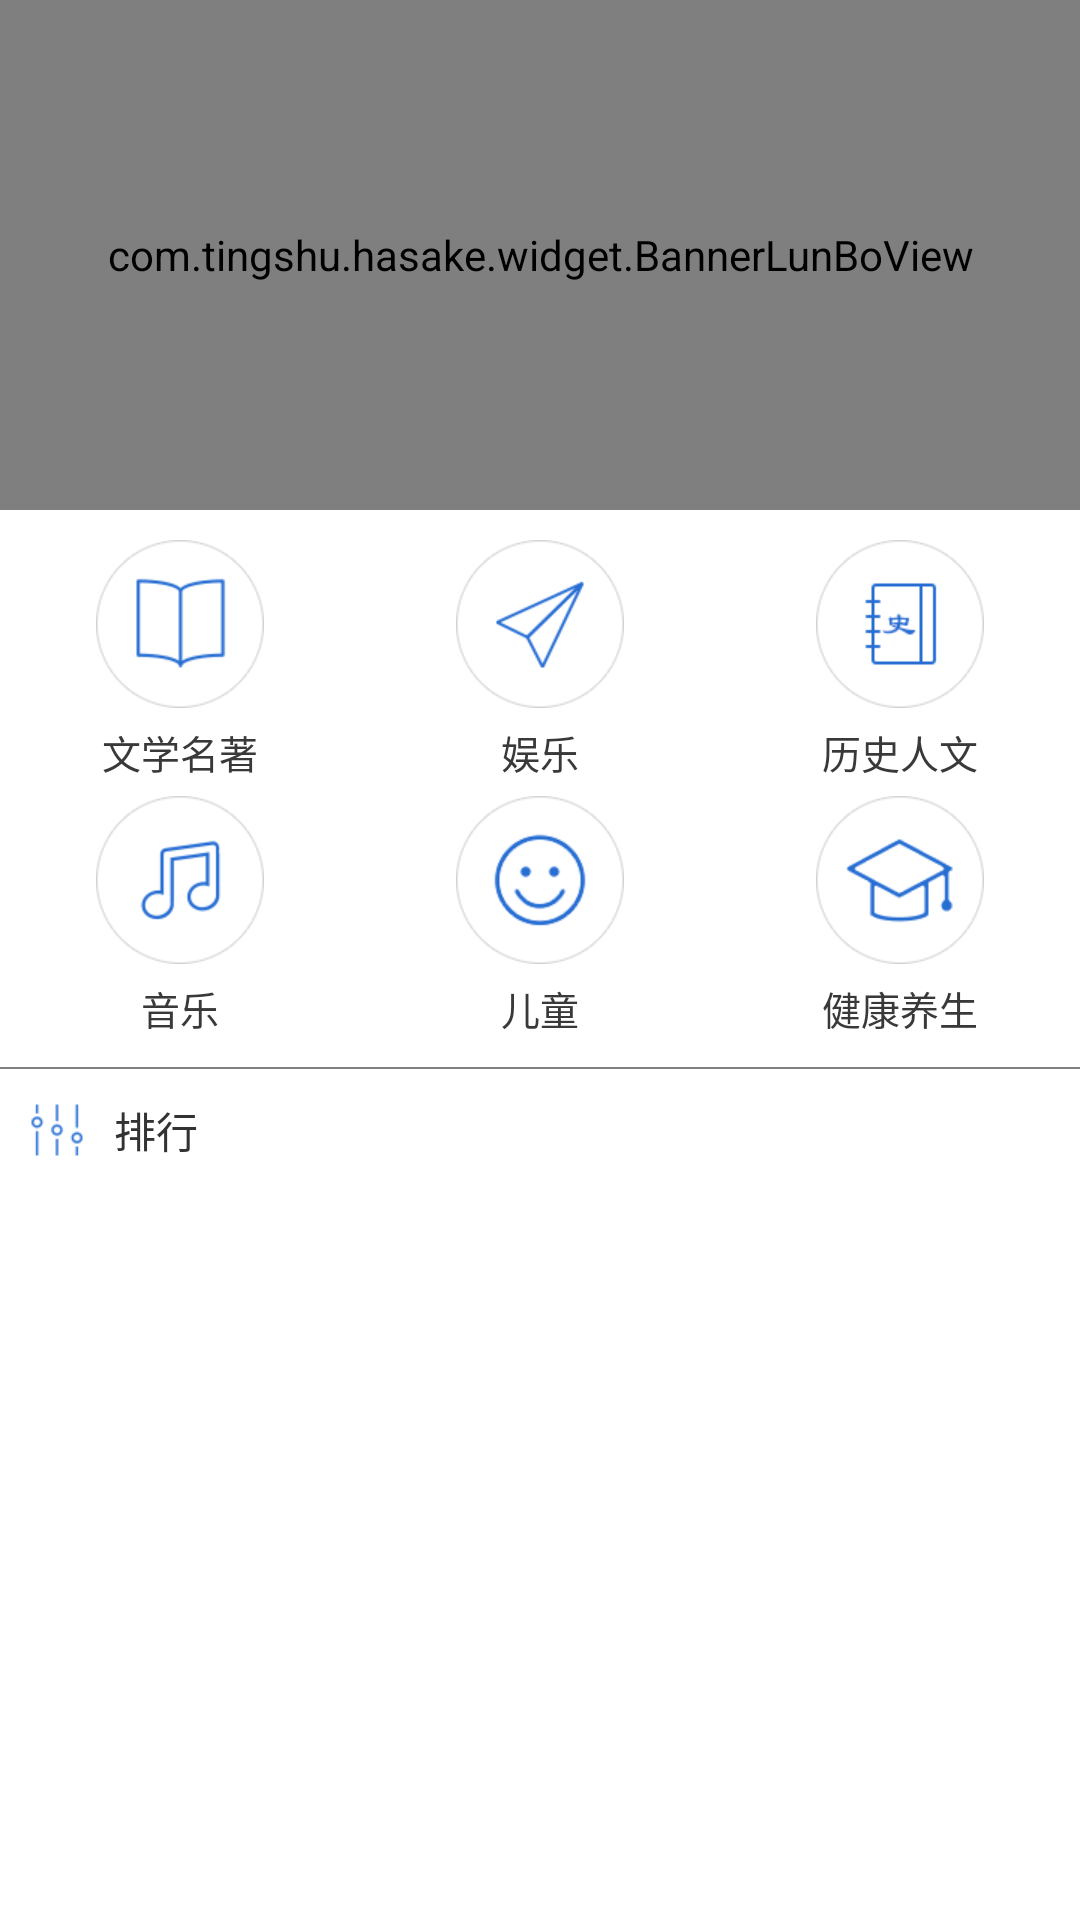

Here is an Android app screen rendered from its layout file. Give the layout XML and the strings, colors and styles it references.
<!-- AndroidManifest.xml: application theme hask_title_bar -->
<!-- res/layout/fragment_home.xml -->
<ScrollView xmlns:android="http://schemas.android.com/apk/res/android"
    android:layout_width="match_parent"
    android:layout_height="match_parent"
    android:scrollbars="none" >

    <LinearLayout
        android:layout_width="match_parent"
        android:layout_height="match_parent"
        android:background="#ffffff"
        android:orientation="vertical" >

        <LinearLayout
            android:layout_width="match_parent"
            android:layout_height="28dip"
            android:orientation="horizontal"
            android:paddingLeft="10dip"
            android:paddingRight="10dip"
            android:visibility="gone" >

            <EditText
                android:id="@+id/et_search"
                android:layout_width="0dip"
                android:layout_height="match_parent"
                android:layout_weight="8"
                android:background="@drawable/home_search_bg" />

            <ImageView
                android:id="@+id/iv_search"
                android:layout_width="0dip"
                android:layout_height="wrap_content"
                android:layout_weight="2"
                android:src="@drawable/ic_launcher" />
        </LinearLayout>

        <include layout="@layout/banner_lunbo_layout"
            />

        <LinearLayout
            android:layout_width="match_parent"
            android:layout_height="wrap_content"
            android:layout_marginTop="10dip"
            android:orientation="horizontal" >

            <TextView
                android:id="@+id/tv_wenxue"
                style="@style/home_tab_style"
                android:layout_width="0dip"
                android:layout_height="wrap_content"
                android:layout_weight="1"
                android:drawablePadding="5dip"
                android:drawableTop="@drawable/home_wenxue"
                android:gravity="center"
                android:text="文学名著" />

            <TextView
                android:id="@+id/tv_yule      "
                style="@style/home_tab_style"
                android:layout_width="0dip"
                android:layout_height="wrap_content"
                android:layout_weight="1"
                android:drawablePadding="5dip"
                android:drawableTop="@drawable/home_yule"
                android:gravity="center"
                android:text="娱乐" />

            <TextView
                android:id="@+id/tv_lishi"
                style="@style/home_tab_style"
                android:layout_width="0dip"
                android:layout_height="wrap_content"
                android:layout_weight="1"
                android:drawablePadding="5dip"
                android:drawableTop="@drawable/home_lishi"
                android:gravity="center"
                android:text="历史人文" />

            <TextView
                android:id="@+id/tv_wenhua"
                style="@style/home_tab_style"
                android:layout_width="0dip"
                android:layout_height="wrap_content"
                android:layout_weight="1"
                android:drawablePadding="5dip"
                android:drawableTop="@drawable/home_wenhua"
                android:gravity="center"
                android:text="音乐"
                 android:visibility="gone"/>
        </LinearLayout>

        <LinearLayout
            android:layout_width="match_parent"
            android:layout_height="wrap_content"
            android:layout_marginTop="5dip"
            android:orientation="horizontal" >

            <TextView
                android:id="@+id/tv_yinyue"
                style="@style/home_tab_style"
                android:layout_width="0dip"
                android:layout_height="wrap_content"
                android:layout_weight="1"
                android:drawablePadding="5dip"
                android:drawableTop="@drawable/home_yinyue"
                android:gravity="center"
                android:text="音乐" />

            <TextView
                android:id="@+id/tv_ertong"
                style="@style/home_tab_style"
                android:layout_width="0dip"
                android:layout_height="wrap_content"
                android:layout_weight="1"
                android:drawablePadding="5dip"
                android:drawableTop="@drawable/home_ertong"
                android:gravity="center"
                android:text="儿童" />

            <TextView
                android:id="@+id/tv_jiankang"
                style="@style/home_tab_style"
                android:layout_width="0dip"
                android:layout_height="wrap_content"
                android:layout_weight="1"
                android:drawablePadding="5dip"
                android:drawableTop="@drawable/home_jiaoyu"
                android:gravity="center"
                android:text="健康养生" />

            <TextView
                android:id="@+id/tv_more"
                style="@style/home_tab_style"
                android:layout_width="0dip"
                android:layout_height="wrap_content"
                android:layout_weight="1"
                android:drawablePadding="5dip"
                android:drawableTop="@drawable/home_more"
                android:gravity="center"
                android:text="更多"
                android:visibility="gone"/>
        </LinearLayout>

        <View
            android:layout_width="match_parent"
            android:layout_height="0.5dip"
            android:layout_marginTop="10dip"
            android:background="#808080" />

        <TextView
            android:layout_width="wrap_content"
            android:layout_height="wrap_content"
            android:layout_marginLeft="10dip"
            android:layout_marginTop="10dip"
            android:drawableLeft="@drawable/home_paihang"
            android:drawablePadding="10dip"
            android:text="排行" />

        <LinearLayout
            android:id="@+id/ll_music_type"
            android:layout_width="match_parent"
            android:layout_height="wrap_content"
            android:orientation="vertical" >
        </LinearLayout>
    </LinearLayout>

</ScrollView>
<!-- res/layout/banner_lunbo_layout.xml (included above) -->
<?xml version="1.0" encoding="utf-8"?>
<com.tingshu.hasake.widget.BannerLunBoView xmlns:android="http://schemas.android.com/apk/res/android"
    android:layout_width="match_parent"
    android:layout_height="170dip"
     >

    <android.support.v4.view.ViewPager
        android:id="@+id/viewPager"
        android:layout_width="match_parent"
        android:layout_height="wrap_content" />

    <RadioGroup
        android:id="@+id/rg_banner_bottom"
        android:layout_width="wrap_content"
        android:layout_height="wrap_content"
        android:layout_centerHorizontal="true"
        android:orientation="horizontal"
        android:layout_marginBottom="10dip"
        android:layout_alignParentBottom="true"
        android:layout_marginRight="10dip" >

        <RadioButton
            android:id="@+id/rb1"
            style="@style/banner_point"
            android:layout_width="10dip"
            android:layout_height="10dip"
            android:checked="true" 
            android:layout_marginRight="10dip"/>

        <RadioButton
            android:id="@+id/rb2"
            style="@style/banner_point"
            android:layout_width="10dip"
            android:layout_height="10dip" 
            android:layout_marginRight="10dip"/>

        <RadioButton
            android:id="@+id/rb3"
            style="@style/banner_point"
            android:layout_width="10dip"
            android:layout_height="10dip"
            android:layout_marginRight="10dip" />

        <RadioButton
            android:id="@+id/rb4"
            style="@style/banner_point"
            android:layout_width="10dip"
            android:layout_height="10dip"
             />
    </RadioGroup>

</com.tingshu.hasake.widget.BannerLunBoView>
<!-- resources referenced by this layout -->
<resources>
  <!-- drawable home_ertong: png bitmap (drawable-xhdpi, 9023 bytes) -->
  <!-- drawable home_jiaoyu: png bitmap (drawable-xhdpi, 7880 bytes) -->
  <!-- drawable home_lishi: png bitmap (drawable-xhdpi, 6433 bytes) -->
  <!-- drawable home_more: png bitmap (drawable-xhdpi, 7322 bytes) -->
  <!-- drawable home_paihang: png bitmap (drawable-xhdpi, 3433 bytes) -->
  <!-- drawable home_search_bg: png bitmap (drawable-xhdpi, 3346 bytes) -->
  <!-- drawable home_wenhua: png bitmap (drawable-xhdpi, 6018 bytes) -->
  <!-- drawable home_wenxue: png bitmap (drawable-xhdpi, 6882 bytes) -->
  <!-- drawable home_yinyue: png bitmap (drawable-xhdpi, 7317 bytes) -->
  <!-- drawable home_yule: png bitmap (drawable-xhdpi, 8026 bytes) -->
  <!-- drawable ic_launcher: png bitmap (drawable-xhdpi, 35886 bytes) -->
  <style name="banner_point">
          <item name="android:background">@drawable/banner_check</item>
          <item name="android:button">@null</item>
      </style>
  <style name="home_tab_style">
          <item name="android:textColor">#393939</item>
          <item name="android:textSize">13sp</item>
      </style>
  <style name="hask_title_bar" parent="android:Theme.Light">
          <item name="android:windowTitleSize">50dp</item>
          <item name="android:windowTitleBackgroundStyle">@style/CustomWindowTitleBackground</item>
      </style>
  <!-- drawable banner_check (drawable) -->
  <?xml version="1.0" encoding="utf-8"?>
  <selector xmlns:android="http://schemas.android.com/apk/res/android">
      <item android:state_checked="true" android:drawable="@drawable/lunbo_select"></item>
      <item android:state_checked="false" android:drawable="@drawable/lunbo_no_select"></item>
  </selector>
  <style name="CustomWindowTitleBackground">
          <item name="android:background">@drawable/tab_up</item>
      </style>
  <!-- drawable lunbo_select: png bitmap (drawable-xhdpi, 2943 bytes) -->
  <!-- drawable lunbo_no_select: png bitmap (drawable-xhdpi, 2948 bytes) -->
  <!-- drawable tab_up: png bitmap (drawable-xhdpi, 97187 bytes) -->
</resources>
